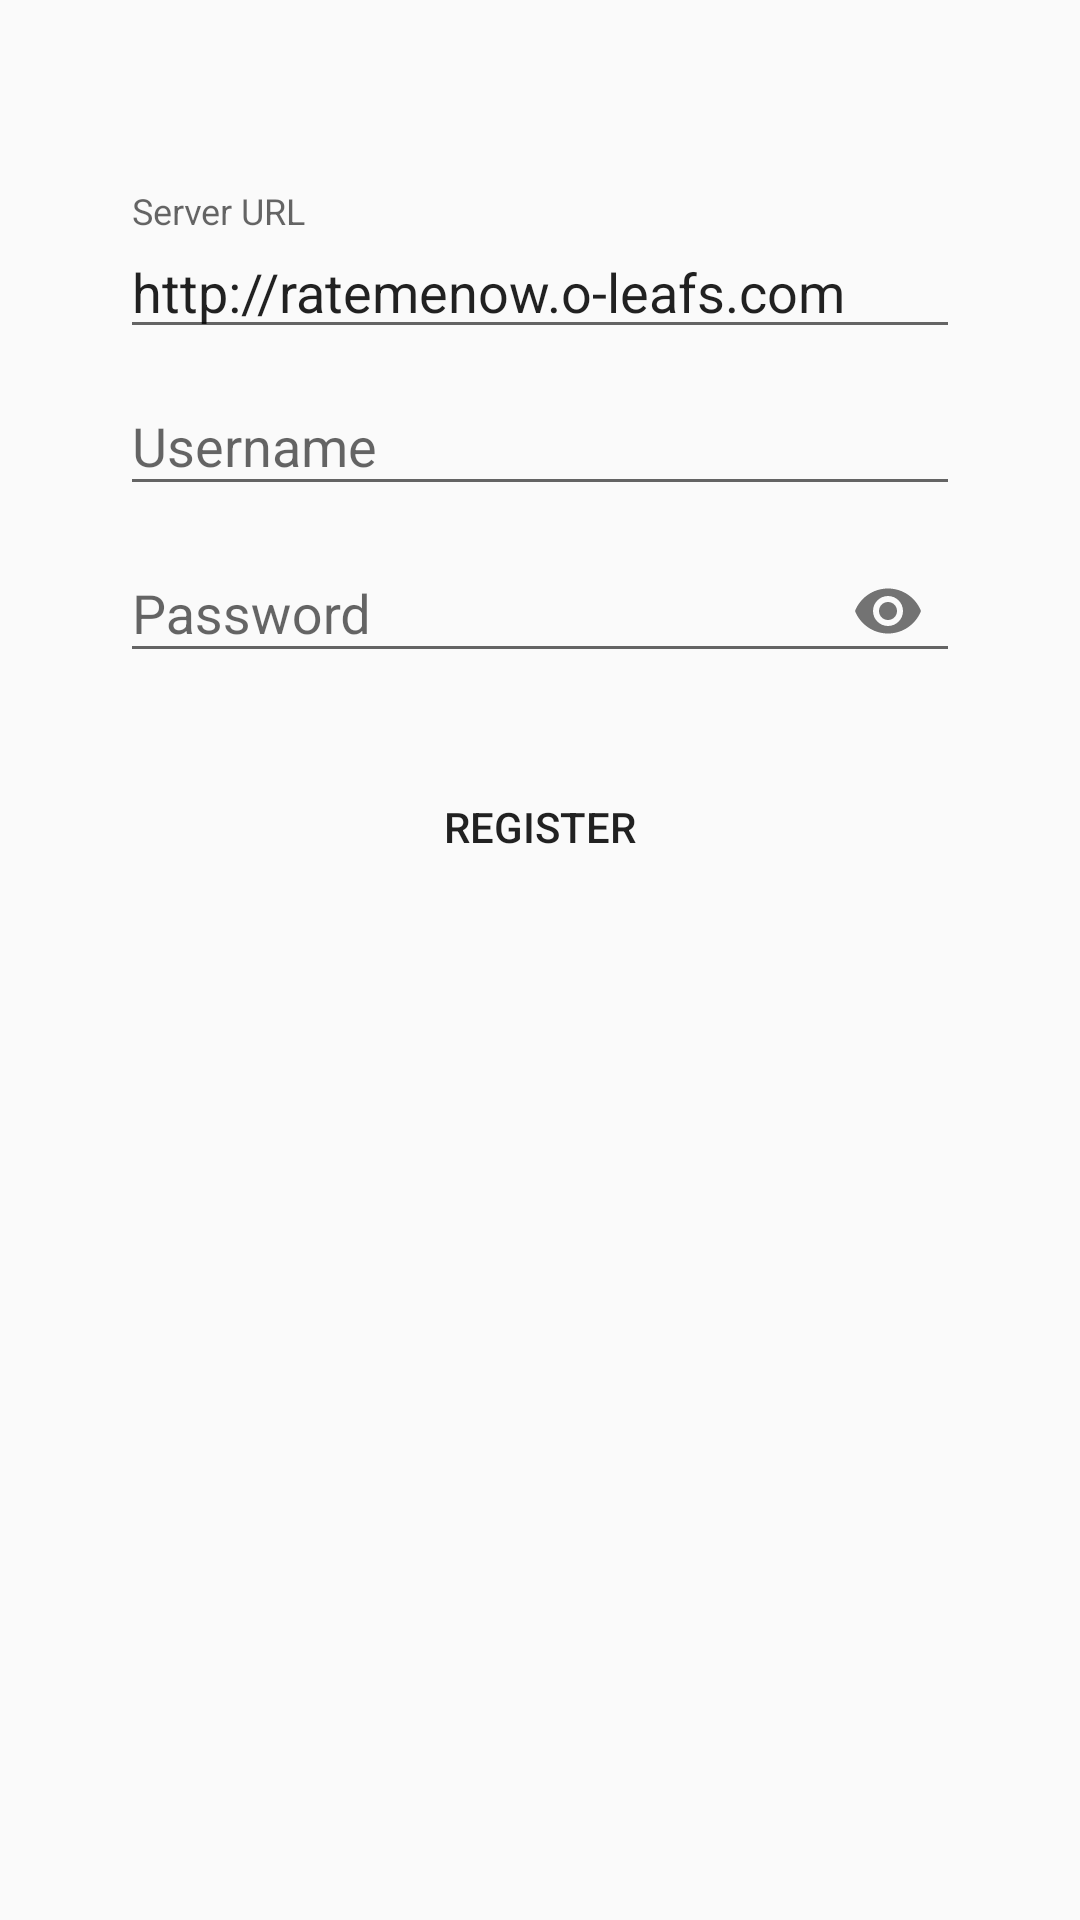

Reconstruct the res/layout file that produces this screen, plus the resources it refers to.
<!-- AndroidManifest.xml: application theme AppTheme -->
<!-- res/layout/activity_register.xml -->
<?xml version="1.0" encoding="utf-8"?>
<android.support.constraint.ConstraintLayout xmlns:android="http://schemas.android.com/apk/res/android"
    xmlns:app="http://schemas.android.com/apk/res-auto"
    xmlns:tools="http://schemas.android.com/tools"
    android:layout_width="match_parent"
    android:layout_height="match_parent"
    tools:context="com.oleafs.ratemenow.LoginActivity">

    <RelativeLayout
        android:layout_width="fill_parent"
        android:layout_height="fill_parent"
        android:gravity="center_horizontal"
        android:layout_marginTop="40dp"
        android:layout_marginLeft="40dp"
        android:layout_marginRight="40dp"
        >

        <ImageView
        android:id="@+id/registration_logo"
        android:layout_width="wrap_content"
        android:layout_height="wrap_content"
        app:srcCompat="@mipmap/ic_launcher"
            android:layout_alignParentTop="true"
            android:layout_centerHorizontal="true" />


        <android.support.design.widget.TextInputLayout
            android:id="@+id/register_layout_url"
            android:layout_width="fill_parent"
            android:layout_height="wrap_content"
            android:layout_below="@id/registration_logo"
            android:layout_marginTop="24dp">
            <EditText
                android:id="@+id/register_url"
                android:layout_width="fill_parent"
                android:layout_height="wrap_content"
                android:hint="Server URL"
                android:inputType="textPersonName"
                android:text="@string/url"
                tools:layout_editor_absoluteY="0dp"
                tools:layout_editor_absoluteX="0dp" />
        </android.support.design.widget.TextInputLayout>

        <android.support.design.widget.TextInputLayout
            android:id="@+id/register_layout_username"
            android:layout_width="fill_parent"
            android:layout_height="wrap_content"
            android:layout_below="@id/register_layout_url">
            <EditText
                android:id="@+id/register_username"
                android:layout_width="fill_parent"
                android:layout_height="wrap_content"
                android:inputType="textPersonName"
                android:hint="Username" />
        </android.support.design.widget.TextInputLayout>

        <android.support.design.widget.TextInputLayout
            android:id="@+id/register_layout_password"
            android:layout_width="fill_parent"
            android:layout_height="wrap_content"
            android:layout_below="@id/register_layout_username"
            app:passwordToggleEnabled = "true">
            <EditText
                android:id="@+id/register_password"
                android:layout_width="fill_parent"
                android:layout_height="wrap_content"
                android:layout_below="@id/register_password"
                android:inputType="textPassword"
                android:hint="Password" />
        </android.support.design.widget.TextInputLayout>

        <Button
            android:id="@+id/register_confirm_button"
            android:layout_width="fill_parent"
            android:layout_height="wrap_content"
            android:text="Register"
            android:layout_marginTop="24dp"
            android:background="@color/loginColor"
            android:layout_below="@+id/register_layout_password" />


    </RelativeLayout>



</android.support.constraint.ConstraintLayout>
<!-- resources referenced by this layout -->
<resources>
  <string name="url">http://ratemenow.o-leafs.com</string>
  <style name="AppTheme" parent="Theme.AppCompat.Light.DarkActionBar">
          
          <item name="colorPrimary">@color/colorPrimary</item>
          <item name="colorPrimaryDark">@color/colorPrimaryDark</item>
          <item name="colorAccent">@color/colorAccent</item>
      </style>
  <color name="colorPrimary">#48aba7</color>
  <color name="colorPrimaryDark">#00abf5</color>
  <color name="colorAccent">#ff40ff</color>
</resources>
